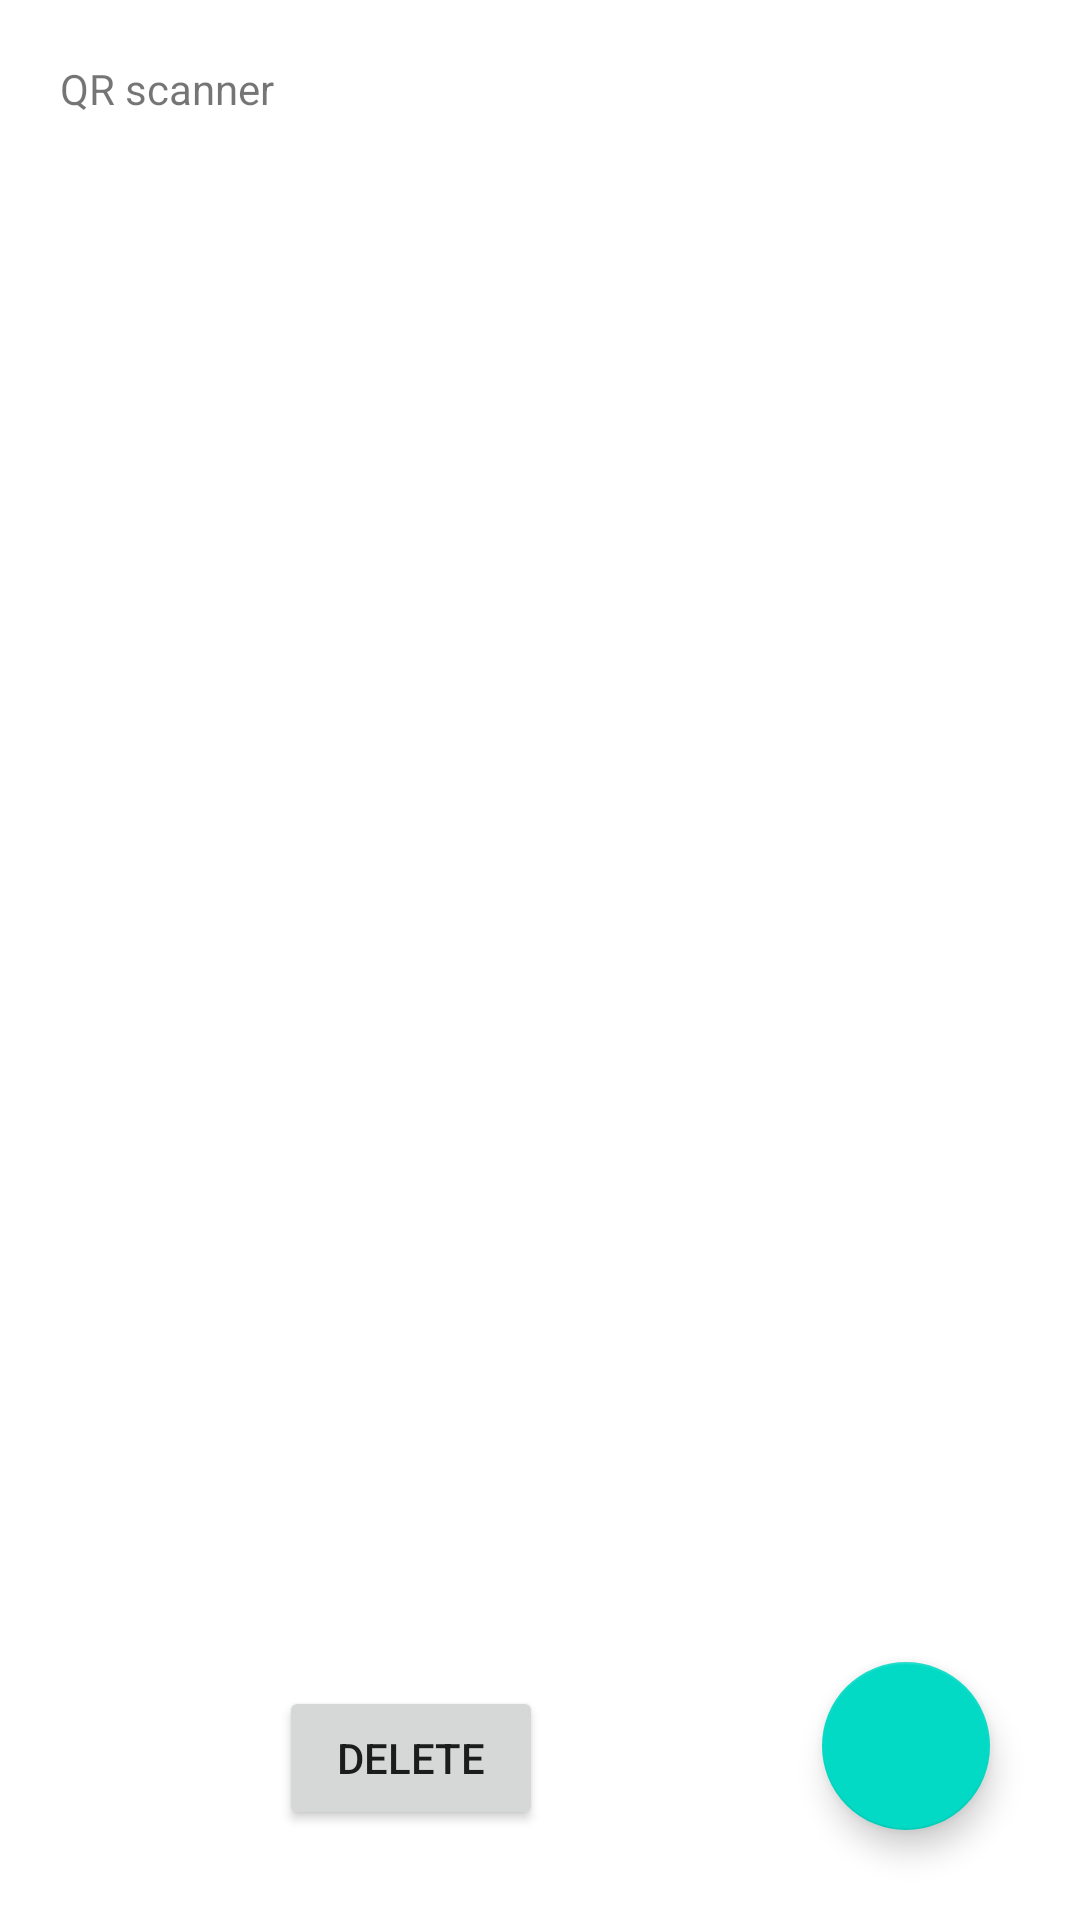

The Android layout XML behind this screen, and the referenced resources:
<!-- AndroidManifest.xml: application theme Theme.MyLaundryAdmin -->
<!-- res/layout/activity_admin_page.xml -->
<?xml version="1.0" encoding="utf-8"?>
<androidx.constraintlayout.widget.ConstraintLayout xmlns:android="http://schemas.android.com/apk/res/android"
    xmlns:app="http://schemas.android.com/apk/res-auto"
    xmlns:tools="http://schemas.android.com/tools"
    android:layout_width="match_parent"
    android:layout_height="match_parent"
    tools:context=".adminPage">

    <TextView
        android:id="@+id/res"
        android:layout_width="wrap_content"
        android:layout_height="wrap_content"
        android:text="QR scanner"
        android:layout_margin="20dp"
        app:layout_constraintStart_toStartOf="parent"
        app:layout_constraintTop_toTopOf="parent"
        tools:ignore="MissingConstraints"></TextView>

    <com.google.android.material.floatingactionbutton.FloatingActionButton
        android:layout_width="wrap_content"
        android:id="@+id/qrscanner"
        android:layout_height="wrap_content"
        android:layout_margin="30dp"
        android:src="@drawable/ic_baseline_add_24"
        app:layout_constraintBottom_toBottomOf="parent"
        app:layout_constraintEnd_toEndOf="parent"></com.google.android.material.floatingactionbutton.FloatingActionButton>

    <Button
        android:id="@+id/delete"
        android:layout_width="wrap_content"
        android:layout_height="wrap_content"
        android:text="Delete"
        android:layout_marginBottom="30dp"
        app:layout_constraintBottom_toBottomOf="parent"
        app:layout_constraintEnd_toStartOf="@+id/qrscanner"
        app:layout_constraintStart_toStartOf="parent"
        tools:ignore="MissingConstraints"></Button>

</androidx.constraintlayout.widget.ConstraintLayout>
<!-- resources referenced by this layout -->
<resources>
  <style name="Theme.MyLaundryAdmin" parent="Theme.MaterialComponents.DayNight.DarkActionBar">
          
          <item name="colorPrimary">@color/purple_500</item>
          <item name="colorPrimaryVariant">@color/purple_700</item>
          <item name="colorOnPrimary">@color/white</item>
          
          <item name="colorSecondary">@color/teal_200</item>
          <item name="colorSecondaryVariant">@color/teal_700</item>
          <item name="colorOnSecondary">@color/black</item>
          
          <item name="android:statusBarColor" tools:targetApi="l">?attr/colorPrimaryVariant</item>
          
      </style>
  <!-- not gathered from this repository: default colours our renderer supplied (Android Studio template values) -->
  <color name="purple_500">#FF6200EE</color>
  <color name="purple_700">#FF3700B3</color>
  <color name="teal_200">#FF03DAC5</color>
  <color name="teal_700">#FF018786</color>
  <color name="black">#FF000000</color>
  <color name="white">#FFFFFFFF</color>
</resources>
